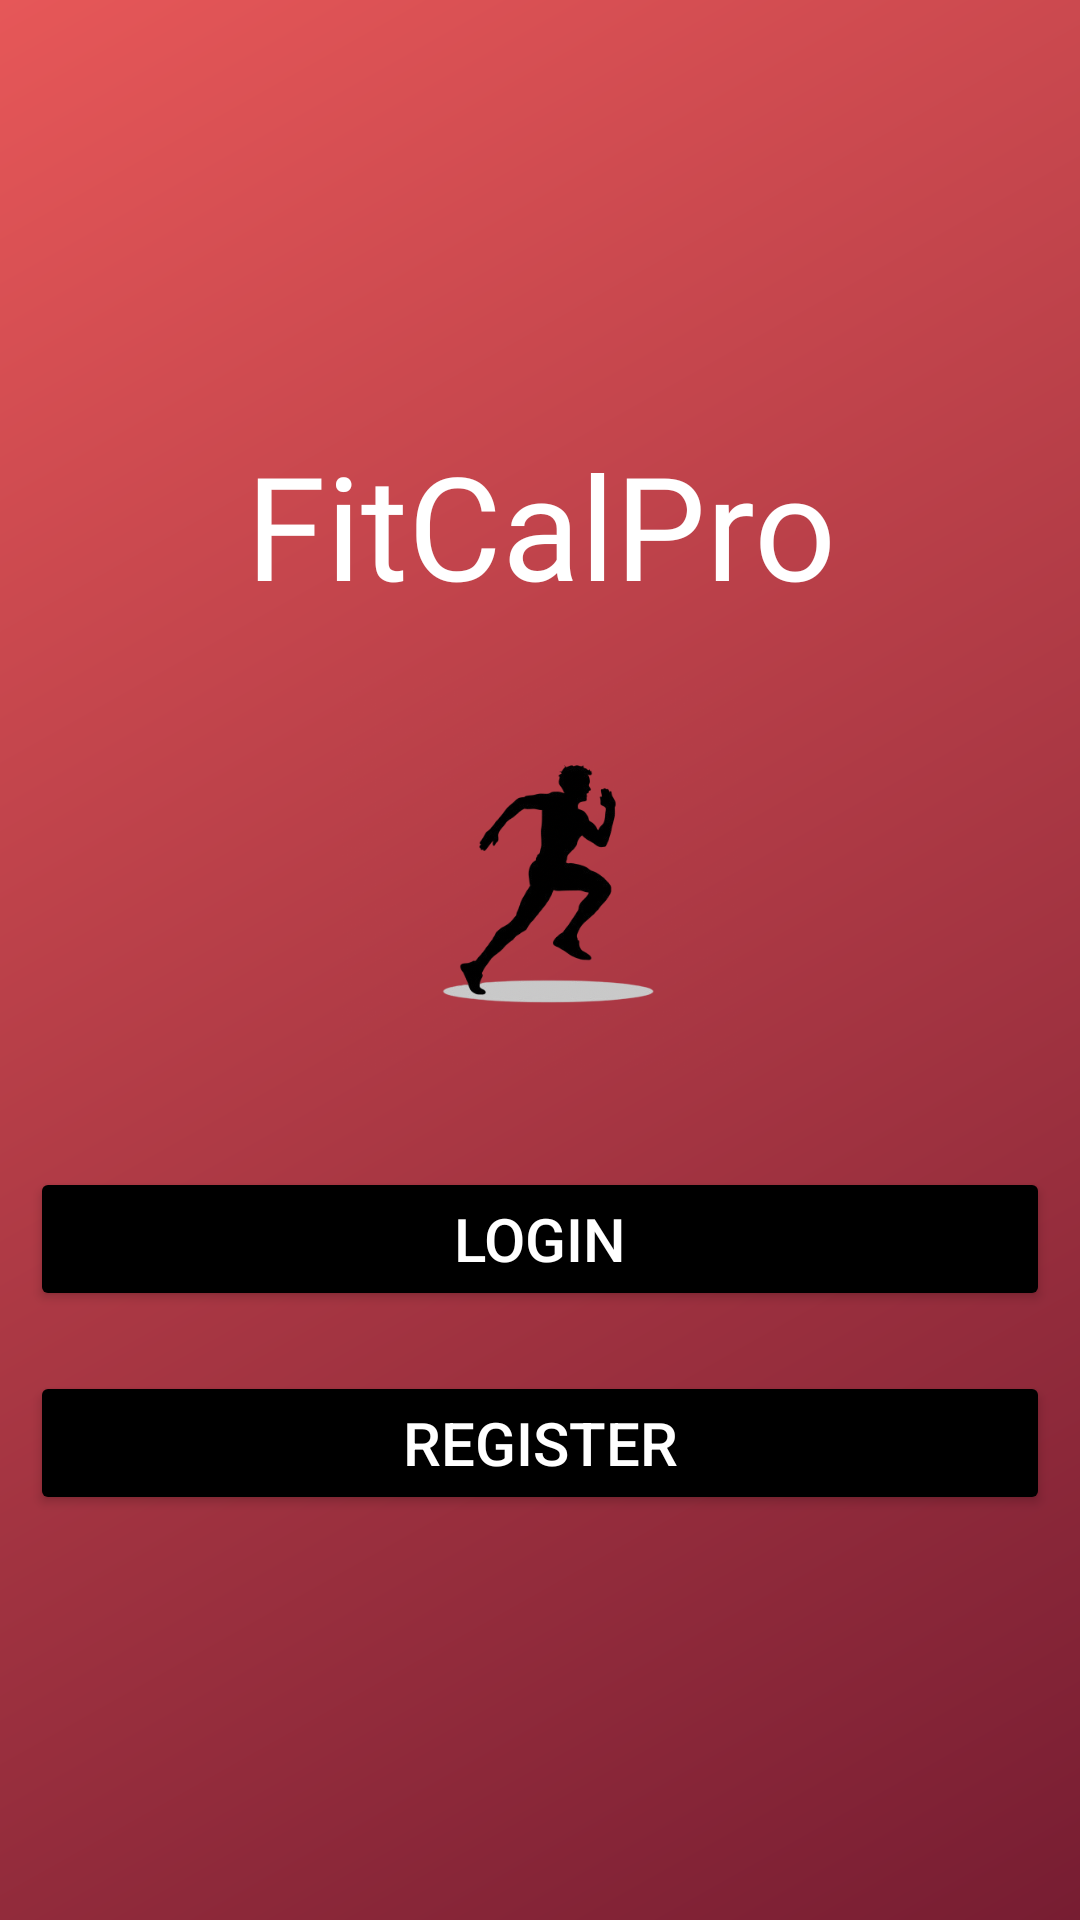

Produce the Android XML layout that renders to this screen, including the resource entries it uses.
<!-- AndroidManifest.xml: application theme Theme.FitCalPro -->
<!-- res/layout/activity_page2.xml -->
<?xml version="1.0" encoding="utf-8"?>
<RelativeLayout xmlns:android="http://schemas.android.com/apk/res/android"
    xmlns:app="http://schemas.android.com/apk/res-auto"
    xmlns:tools="http://schemas.android.com/tools"
    android:id="@+id/main"
    android:layout_width="match_parent"
    android:layout_height="match_parent"
    android:background="@drawable/login_background"
    tools:context=".MainActivity"
    android:gravity="center">

    <LinearLayout
        android:id="@+id/linearLayout"
        android:layout_width="match_parent"
        android:layout_height="wrap_content"
        android:gravity="center"
        android:orientation="vertical" >

        <TextView
            android:id="@+id/textView"
            android:layout_width="wrap_content"
            android:layout_height="100dp"
            android:fontFamily="@font/sfprobold"
            android:gravity="center"
            android:padding="10dp"
            android:text="FitCalPro"
            android:textColor="@color/white"
            android:textSize="48sp"
            android:textAlignment="center"
            />

        <ImageView
            android:id="@+id/imageView3"
            android:layout_width="134dp"
            android:layout_height="134dp"
            app:srcCompat="@drawable/logo"
            />


        <LinearLayout
            android:layout_width="match_parent"
            android:layout_height="wrap_content"
            android:orientation="vertical"
            android:gravity="center"
            android:layout_margin="10dp">

            <Button
                android:id="@+id/button_log"
                android:layout_width="match_parent"
                android:layout_height="wrap_content"
                android:backgroundTint="@color/black"
                android:text="Login"
                android:textSize="20dp"
                android:paddingLeft="100dp"
                android:paddingRight="100dp"
                android:paddingTop="10dp"
                android:paddingBottom="10dp"
                android:layout_marginBottom="20dp"
                android:layout_marginTop="20dp"
                android:textColor="@color/white"/>

            <Button
                android:id="@+id/button_reg1"
                android:layout_width="match_parent"
                android:layout_height="wrap_content"
                android:backgroundTint="@color/black"
                android:textColor="@color/white"
                android:text="Register"
                android:textSize="20dp"
                android:paddingTop="10dp"
                android:paddingBottom="10dp"
                android:paddingRight="100dp"
                android:paddingLeft="100dp"/>
        </LinearLayout>
    </LinearLayout>
</RelativeLayout>
<!-- resources referenced by this layout -->
<resources>
  <color name="black">#FF000000</color>
  <color name="white">#FFFFFFFF</color>
  <!-- drawable login_background (drawable) -->
  <?xml version="1.0" encoding="utf-8"?>
  <shape xmlns:android="http://schemas.android.com/apk/res/android">
  
      <gradient android:type="linear" android:angle="315"
          android:startColor="#E65758" android:endColor="#771D32" />
  
  </shape>
  <!-- drawable logo: png bitmap (drawable, 88664 bytes) -->
  <style name="Theme.FitCalPro" parent="Base.Theme.FitCalPro" />
  <style name="Base.Theme.FitCalPro" parent="Theme.Material3.DayNight.NoActionBar">
          
          
      </style>
</resources>
